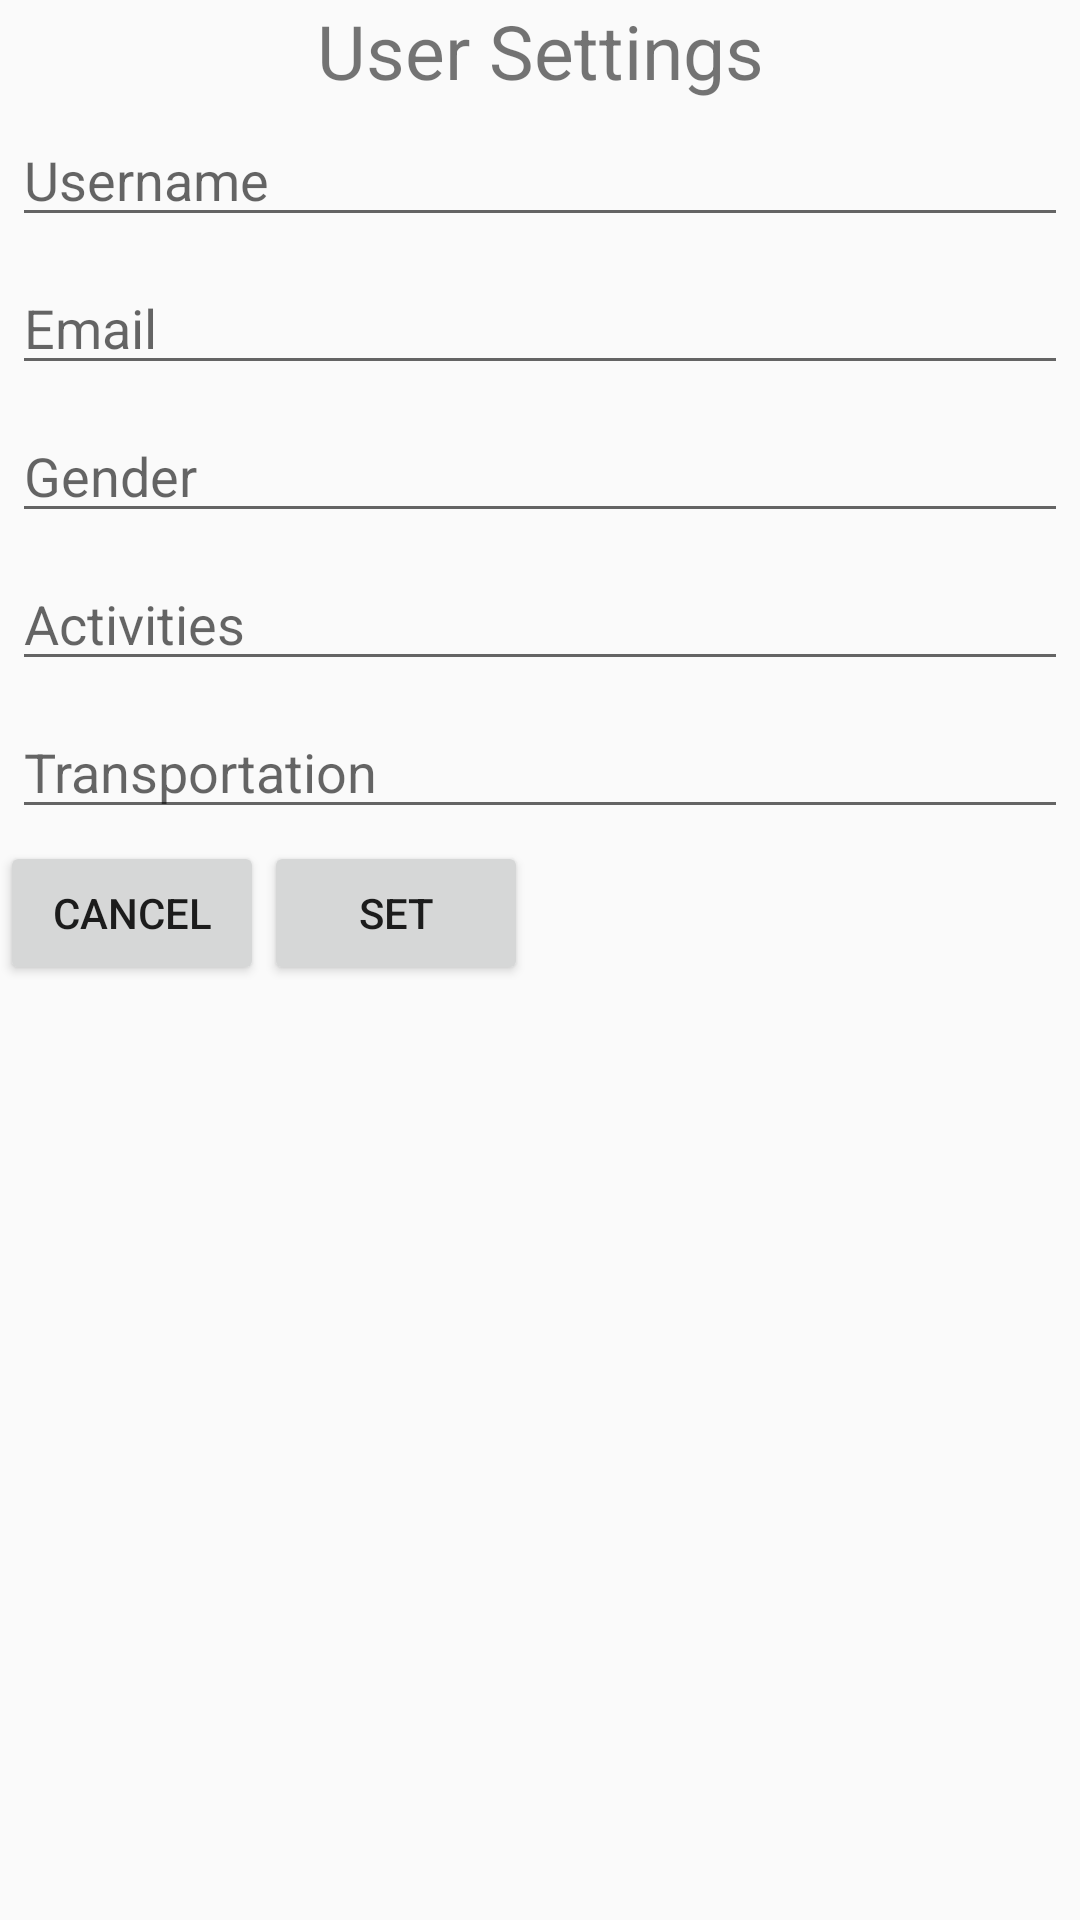

Layout XML and referenced resources for this Android screen:
<!-- AndroidManifest.xml: application theme AppTheme -->
<!-- res/layout/dialog_followed.xml -->
<?xml version="1.0" encoding="utf-8"?>
<LinearLayout xmlns:android="http://schemas.android.com/apk/res/android"
              android:layout_width="wrap_content"
              android:layout_height="wrap_content"
              android:orientation="vertical">

    <TextView
        android:layout_width="match_parent"
        android:layout_height="wrap_content"
        android:gravity="center"
        android:text="@string/title_alert_dialog"
        android:textSize="@dimen/cardview_name_size"/>

    <EditText
        android:id="@+id/dialog_nickname"
        android:layout_width="match_parent"
        android:layout_height="wrap_content"
        android:layout_marginBottom="@dimen/layout_marginBottom"
        android:layout_marginLeft="@dimen/layout_marginLeft"
        android:layout_marginRight="@dimen/layout_marginRight"
        android:layout_marginTop="@dimen/layout_marginTop"
        android:hint="@string/hint_username"
        android:inputType="textNoSuggestions"/>

    <EditText
        android:id="@+id/dialog_email"
        android:layout_width="match_parent"
        android:layout_height="wrap_content"
        android:layout_marginBottom="@dimen/layout_marginBottom"
        android:layout_marginLeft="@dimen/layout_marginLeft"
        android:layout_marginRight="@dimen/layout_marginRight"
        android:layout_marginTop="@dimen/layout_marginTop"
        android:hint="@string/hint_email"
        android:inputType="textEmailAddress"/>

    <EditText
        android:id="@+id/dialog_gender"
        android:layout_width="match_parent"
        android:layout_height="wrap_content"
        android:layout_marginBottom="@dimen/layout_marginBottom"
        android:layout_marginLeft="@dimen/layout_marginLeft"
        android:layout_marginRight="@dimen/layout_marginRight"
        android:layout_marginTop="@dimen/layout_marginTop"
        android:hint="@string/hint_gender"
        android:inputType="textNoSuggestions"/>

    <EditText
        android:id="@+id/dialog_activities"
        android:layout_width="match_parent"
        android:layout_height="wrap_content"
        android:layout_marginBottom="@dimen/layout_marginBottom"
        android:layout_marginLeft="@dimen/layout_marginLeft"
        android:layout_marginRight="@dimen/layout_marginRight"
        android:layout_marginTop="@dimen/layout_marginTop"
        android:hint="@string/hint_activities"
        android:inputType="textNoSuggestions"/>

    <EditText
        android:id="@+id/dialog_transportation"
        android:layout_width="match_parent"
        android:layout_height="wrap_content"
        android:layout_marginBottom="@dimen/layout_marginBottom"
        android:layout_marginLeft="@dimen/layout_marginLeft"
        android:layout_marginRight="@dimen/layout_marginRight"
        android:layout_marginTop="@dimen/layout_marginTop"
        android:hint="@string/hint_transportation"
        android:inputType="textNoSuggestions"/>

    <LinearLayout
        android:layout_width="match_parent"
        android:layout_height="match_parent"
        android:orientation="horizontal">

        <Button
            android:id="@+id/dialog_negative_btn"
            android:layout_width="wrap_content"
            android:layout_height="wrap_content"
            android:layout_gravity="end"
            android:text="@string/dialog_btn_cancel"/>

        <Button
            android:id="@+id/dialog_positive_btn"
            android:layout_width="wrap_content"
            android:layout_height="wrap_content"
            android:layout_gravity="end"
            android:text="@string/dialog_btn_set"/>
    </LinearLayout>


</LinearLayout>
<!-- resources referenced by this layout -->
<resources>
  <dimen name="cardview_name_size">25sp</dimen>
  <dimen name="layout_marginBottom">4dp</dimen>
  <dimen name="layout_marginLeft">4dp</dimen>
  <dimen name="layout_marginRight">4dp</dimen>
  <dimen name="layout_marginTop">4dp</dimen>
  <string name="dialog_btn_cancel">CANCEL</string>
  <string name="dialog_btn_set">SET</string>
  <string name="hint_activities">Activities</string>
  <string name="hint_email">Email</string>
  <string name="hint_gender">Gender</string>
  <string name="hint_transportation">Transportation</string>
  <string name="hint_username">Username</string>
  <string name="title_alert_dialog">User Settings</string>
  <style name="AppTheme" parent="Theme.AppCompat.Light.NoActionBar">
          
          <item name="colorPrimary">@color/colorPrimary</item>
          <item name="colorPrimaryDark">@color/colorPrimaryDark</item>
          <item name="colorAccent">@color/colorAccent</item>
          <item name="windowActionBar">false</item>
          <item name="windowNoTitle">true</item>
      </style>
  <color name="colorPrimary">#00BCD4</color>
  <color name="colorPrimaryDark">#0097A7</color>
  <color name="colorAccent">#FF5252</color>
</resources>
